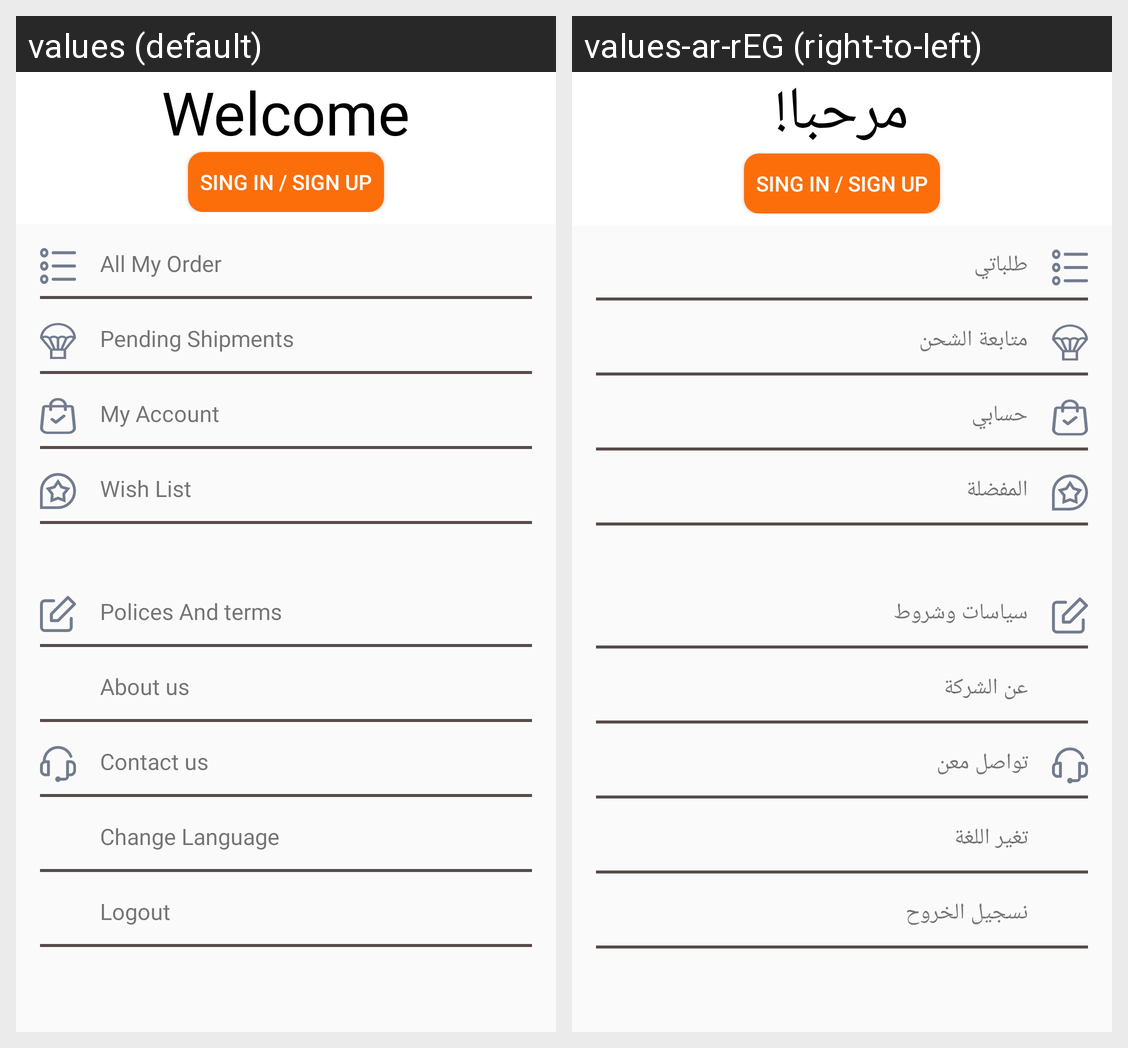

Strings drawn on this Android screen and how each of the app's shown locales translates them:
Android screen res/layout/fragment_main_profile.xml rendered under 2 locales, left to right: values (default), values-ar-rEG (right-to-left). Device: Nexus 5 (rendered at 1080×1920; each locale shown at half size, 540×960, under a caption strip naming it); theme AppTheme.
Strings drawn on this screen, with the default value and each locale's value (text and hints the layout hard-codes, and strings that could not be matched under every locale, appear in the picture but are not listed):

welcome
  values: Welcome
  values-ar-rEG: مرحبا!

all_my_order
  values: All My Order
  values-ar-rEG: طلباتي

pending_shipments
  values: Pending Shipments
  values-ar-rEG: متابعة الشحن

my_account
  values: My Account
  values-ar-rEG: حسابي

wish_list
  values: Wish List
  values-ar-rEG: المفضلة

polices_and_terms
  values: Polices And terms
  values-ar-rEG: سياسات وشروط

about_us
  values: About us
  values-ar-rEG: عن الشركة

contact_us
  values: Contact us
  values-ar-rEG: تواصل معن

change_language
  values: Change Language
  values-ar-rEG: تغير اللغة

logout
  values: Logout
  values-ar-rEG: نسجيل الخروح
